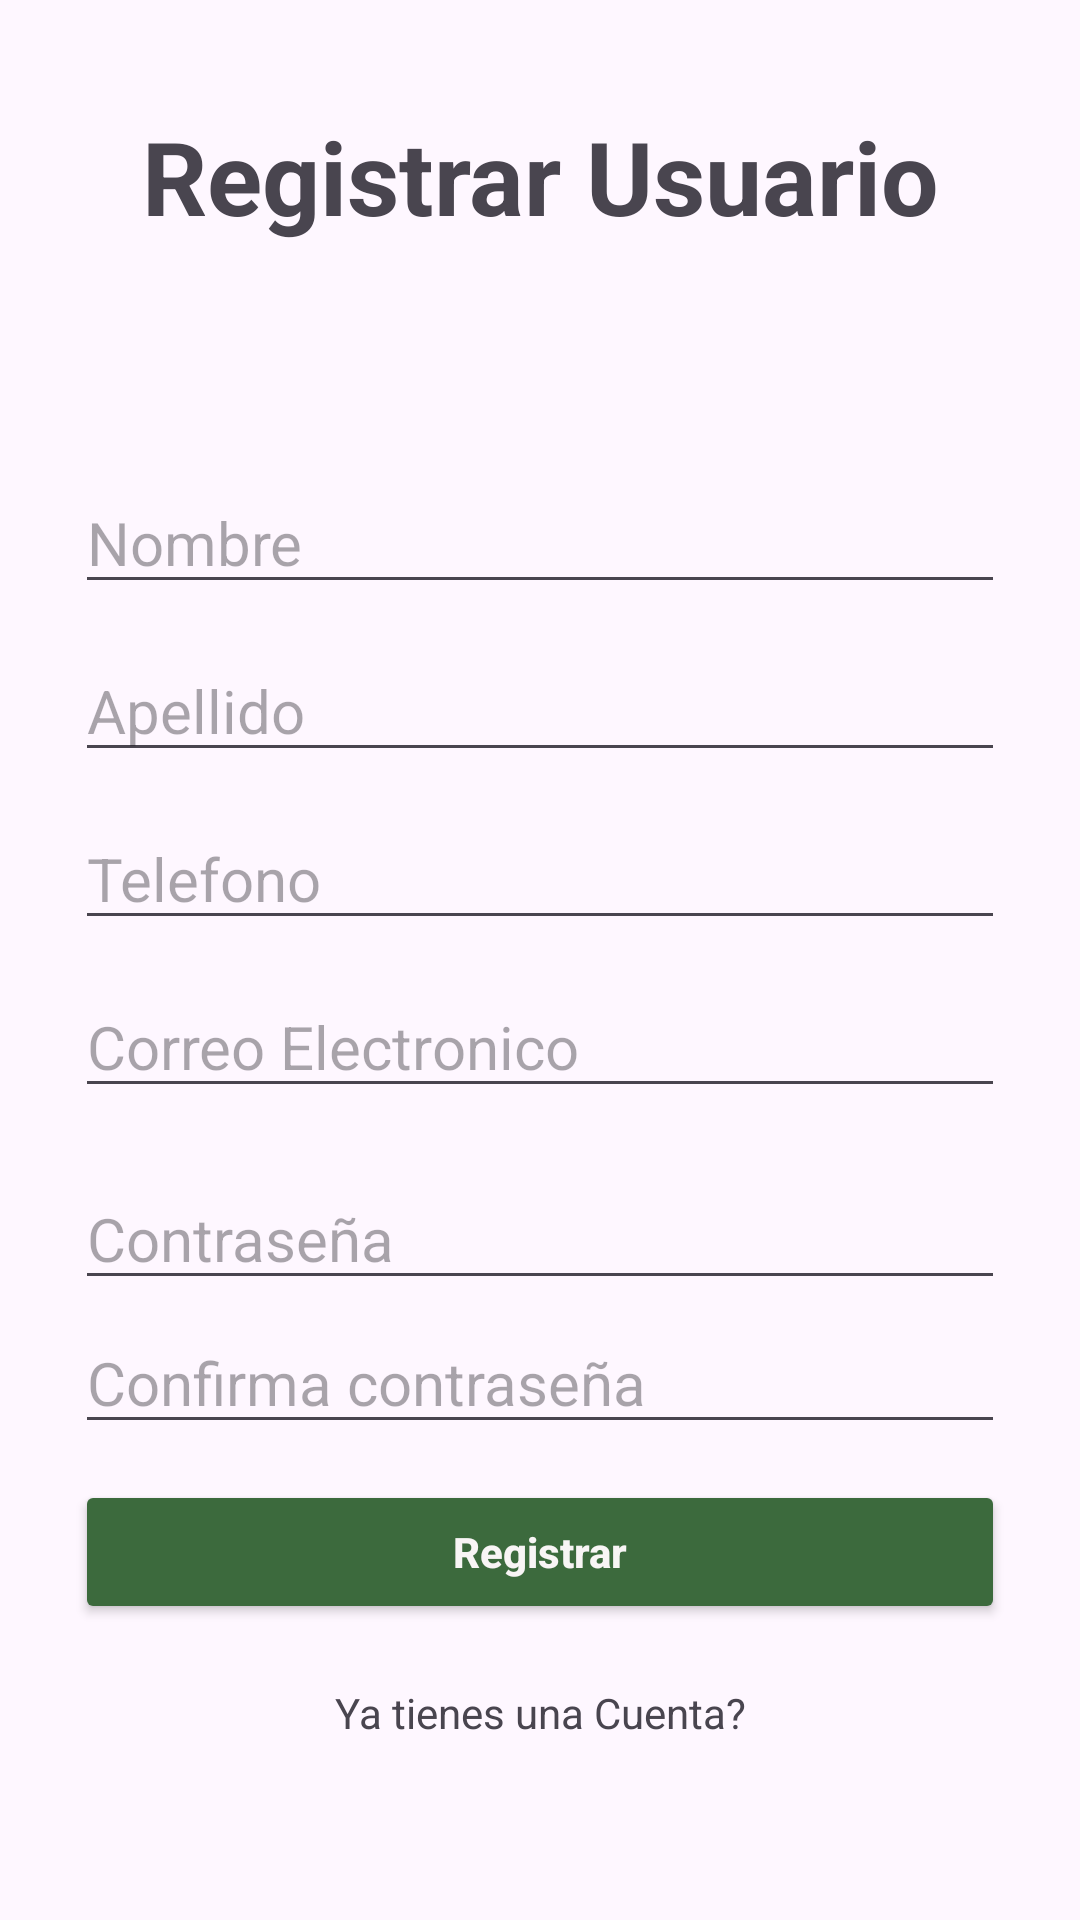

Android layout source for this screen:
<!-- AndroidManifest.xml: application theme Theme.Proyecto_El_Economico_G6 -->
<!-- res/layout/activity_register.xml -->
<?xml version="1.0" encoding="utf-8"?>
<androidx.constraintlayout.widget.ConstraintLayout xmlns:android="http://schemas.android.com/apk/res/android"
    xmlns:app="http://schemas.android.com/apk/res-auto"
    xmlns:tools="http://schemas.android.com/tools"
    android:layout_width="match_parent"
    android:layout_height="match_parent"
    android:backgroundTint="#2196F3"
    android:orientation="vertical"
    tools:context=".RegisterActivity">

    <EditText
        android:id="@+id/txtnombre"
        android:layout_width="match_parent"
        android:layout_height="wrap_content"
        android:layout_marginStart="25dp"
        android:layout_marginTop="76dp"
        android:layout_marginEnd="25dp"
        android:layout_weight="1"
        android:ems="10"
        android:hint="Nombre"
        android:inputType="textEmailAddress"
        android:textSize="20sp"
        app:layout_constraintEnd_toEndOf="parent"
        app:layout_constraintHorizontal_bias="0.0"
        app:layout_constraintStart_toStartOf="parent"
        app:layout_constraintTop_toBottomOf="@+id/lblInicio" />

    <EditText
        android:id="@+id/txtapellido"
        android:layout_width="match_parent"
        android:layout_height="wrap_content"
        android:layout_marginStart="25dp"
        android:layout_marginTop="12dp"
        android:layout_marginEnd="25dp"
        android:layout_weight="1"
        android:ems="10"
        android:hint="Apellido"
        android:inputType="textEmailAddress"
        android:textSize="20sp"
        app:layout_constraintEnd_toEndOf="parent"
        app:layout_constraintHorizontal_bias="0.0"
        app:layout_constraintStart_toStartOf="parent"
        app:layout_constraintTop_toBottomOf="@+id/txtnombre" />

    <EditText
        android:id="@+id/txttelefono"
        android:layout_width="match_parent"
        android:layout_height="wrap_content"
        android:layout_marginStart="25dp"
        android:layout_marginTop="12dp"
        android:layout_marginEnd="25dp"
        android:layout_weight="1"
        android:ems="10"
        android:hint="Telefono"
        android:inputType="textEmailAddress"
        android:textSize="20sp"
        app:layout_constraintEnd_toEndOf="parent"
        app:layout_constraintHorizontal_bias="0.0"
        app:layout_constraintStart_toStartOf="parent"
        app:layout_constraintTop_toBottomOf="@+id/txtapellido" />

    <TextView
        android:id="@+id/lblInicio"
        android:layout_width="match_parent"
        android:layout_height="wrap_content"
        android:layout_marginStart="25dp"
        android:layout_marginTop="36dp"
        android:layout_marginEnd="25dp"
        android:layout_weight="1"
        android:text="Registrar Usuario"
        android:textAlignment="center"
        android:textSize="34sp"
        android:textStyle="bold"
        app:layout_constraintEnd_toEndOf="parent"
        app:layout_constraintHorizontal_bias="0.0"
        app:layout_constraintStart_toStartOf="parent"
        app:layout_constraintTop_toTopOf="parent" />

    <EditText
        android:id="@+id/txtEmail"
        android:layout_width="match_parent"
        android:layout_height="wrap_content"
        android:layout_marginStart="25dp"
        android:layout_marginTop="12dp"
        android:layout_marginEnd="25dp"
        android:layout_weight="1"
        android:ems="10"
        android:hint="Correo Electronico"
        android:inputType="textEmailAddress"
        android:textSize="20sp"
        app:layout_constraintEnd_toEndOf="parent"
        app:layout_constraintHorizontal_bias="0.0"
        app:layout_constraintStart_toStartOf="parent"
        app:layout_constraintTop_toBottomOf="@+id/txttelefono" />

    <EditText
        android:id="@+id/txtPass1"
        android:layout_width="match_parent"
        android:layout_height="wrap_content"
        android:layout_marginStart="25dp"
        android:layout_marginTop="20dp"
        android:layout_marginEnd="25dp"
        android:layout_weight="1"
        android:ems="10"
        android:hint="Contraseña"
        android:inputType="textPassword"
        android:textSize="20sp"
        app:layout_constraintEnd_toEndOf="parent"
        app:layout_constraintHorizontal_bias="0.0"
        app:layout_constraintStart_toStartOf="parent"
        app:layout_constraintTop_toBottomOf="@+id/txtEmail" />

    <TextView
        android:id="@+id/lblCuentaNueva"
        android:layout_width="match_parent"
        android:layout_height="wrap_content"
        android:layout_marginStart="65dp"
        android:layout_marginTop="20dp"
        android:layout_marginEnd="65dp"
        android:layout_weight="1"
        android:text="Ya tienes una Cuenta?"
        android:textAlignment="center"
        app:layout_constraintEnd_toEndOf="parent"
        app:layout_constraintHorizontal_bias="0.0"
        app:layout_constraintStart_toStartOf="parent"
        app:layout_constraintTop_toBottomOf="@+id/btncrear" />

    <Button
        android:id="@+id/btncrear"
        android:layout_width="match_parent"
        android:layout_height="wrap_content"
        android:layout_marginStart="25dp"
        android:layout_marginTop="12dp"
        android:layout_marginEnd="25dp"
        android:layout_weight="1"
        android:text="Registrar"
        android:textStyle="bold"
        android:backgroundTint="#3C6A3D"
        android:textAppearance="@style/TextAppearance.AppCompat.Body2"
        android:textColor="#F8F5F5"
        app:layout_constraintEnd_toEndOf="parent"
        app:layout_constraintHorizontal_bias="0.0"
        app:layout_constraintStart_toStartOf="parent"
        app:layout_constraintTop_toBottomOf="@+id/txtPass2" />

    <EditText
        android:id="@+id/txtPass2"
        android:layout_width="match_parent"
        android:layout_height="wrap_content"
        android:layout_marginStart="25dp"
        android:layout_marginTop="4dp"
        android:layout_marginEnd="25dp"
        android:layout_weight="1"
        android:ems="10"
        android:hint="Confirma contraseña"
        android:inputType="textPassword"
        android:textSize="20sp"
        app:layout_constraintEnd_toEndOf="parent"
        app:layout_constraintHorizontal_bias="0.0"
        app:layout_constraintStart_toStartOf="parent"
        app:layout_constraintTop_toBottomOf="@+id/txtPass1" />

</androidx.constraintlayout.widget.ConstraintLayout>
<!-- resources referenced by this layout -->
<resources>
  <style name="Theme.Proyecto_El_Economico_G6" parent="Base.Theme.Proyecto_El_Economico_G6" />
  <style name="Base.Theme.Proyecto_El_Economico_G6" parent="Theme.Material3.DayNight.NoActionBar">
          
          
      </style>
</resources>
